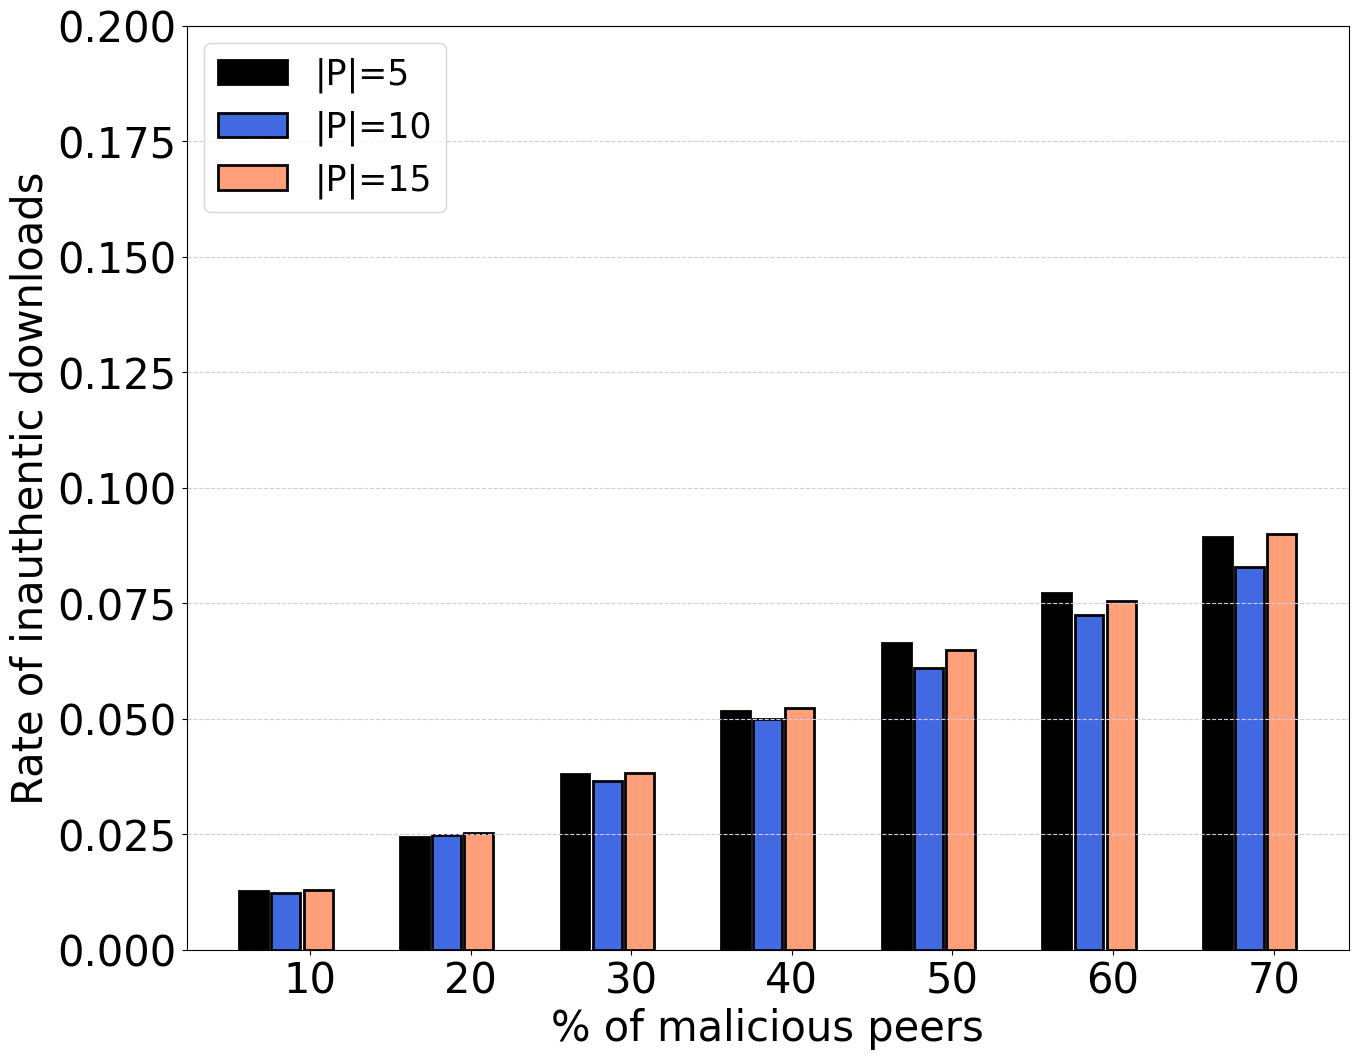

Generate this figure with matplotlib:
import json
import numpy as np
import pandas as pd
import matplotlib.pyplot as plt


f5 = [0.012639999999999998, 0.02432, 0.03812, 0.05164, 0.06639999999999999, 0.07715999999999999, 0.08943999999999999]
f10 = [0.012259999999999998, 0.0248, 0.03646, 0.05, 0.060939999999999994, 0.07246000000000001, 0.08292000000000001]
f15 = [0.012920000000000001, 0.02532, 0.038239999999999996, 0.0524, 0.06484, 0.0754, 0.09]


x = [10, 20, 30, 40, 50, 60, 70]
x_len = np.arange(len(x))
total_width, n = 0.9, 3
width = 0.2
xticks = x_len - (total_width - width) / 2
print(xticks)
plt.figure(figsize=(15, 12), dpi=700)

ax = plt.axes()
plt.grid(axis="y", c='#d2c9eb', linestyle='--', zorder=0)
plt.bar(xticks, f5, width=0.9 * width, label="|P|=5", color="#000000", edgecolor='black', linewidth=2,
        zorder=0)
plt.bar(xticks + width, f10, width=0.9 * width, label="|P|=10", color="#4169e1", edgecolor='black', linewidth=2,
        zorder=0)
plt.bar(xticks + 2*width, f15, width=0.9 * width, label="|P|=15", color="#ffa07a", edgecolor='black', linewidth=2,
        zorder=0)

plt.legend(prop={'family': 'Times New Roman', 'size': 25}, loc='upper left', ncol=1)
# x_len = [-0.1, 0.9, 1.9, 2.9, 3.9, 4.9, 5.9]
# x_len = np.array(x_len)
# print(x_len)
plt.xticks(x_len, x, fontproperties='Times New Roman', fontsize=30)
plt.yticks(fontproperties='Times New Roman', fontsize=30)
plt.ylim(0, 0.2)
plt.xlabel("% of malicious peers", fontproperties='Times New Roman', fontsize=30)
plt.ylabel("Rate of inauthentic downloads", fontproperties='Times New Roman', fontsize=30)

plt.savefig('dif_cat_num.pdf', bbox_inches='tight')
plt.show()